Dataset: dataset_merged (GitHub, fatmanurpolat15/SAS). Classes: diger, enkaz, kaya, mayin.

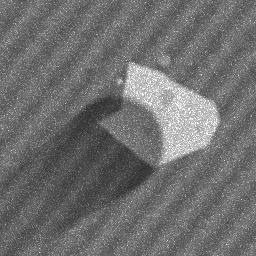
Label: kaya

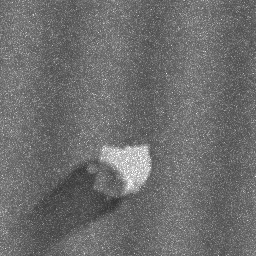
Label: kaya

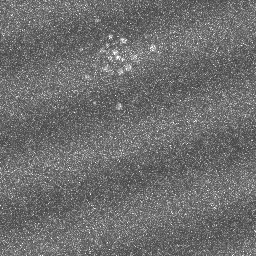
Label: diger

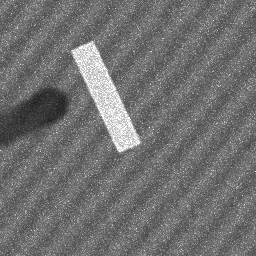
Label: enkaz

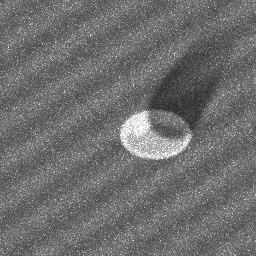
Label: mayin

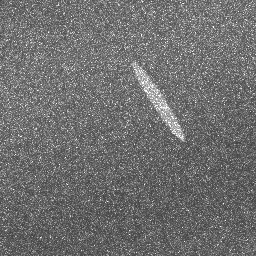
Label: diger
